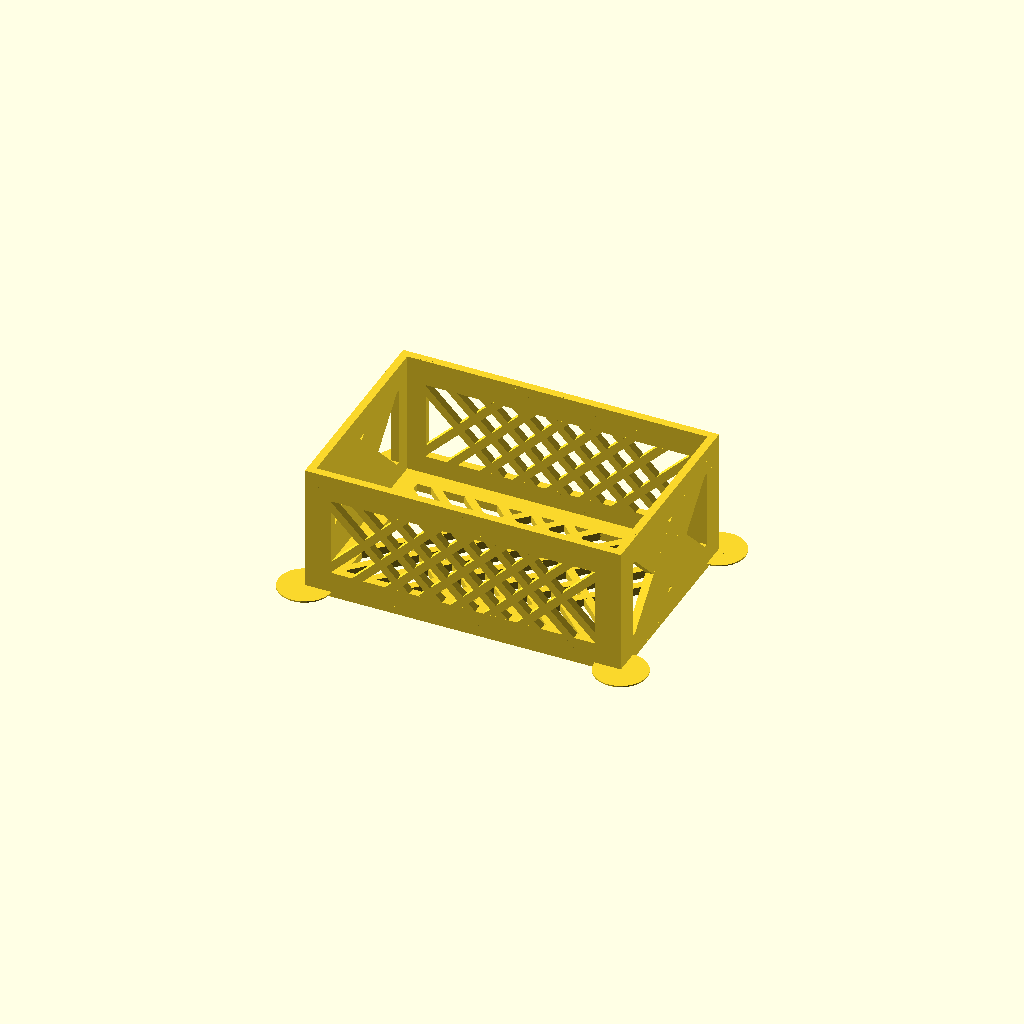
Cell 1 — every parameter at its default value.
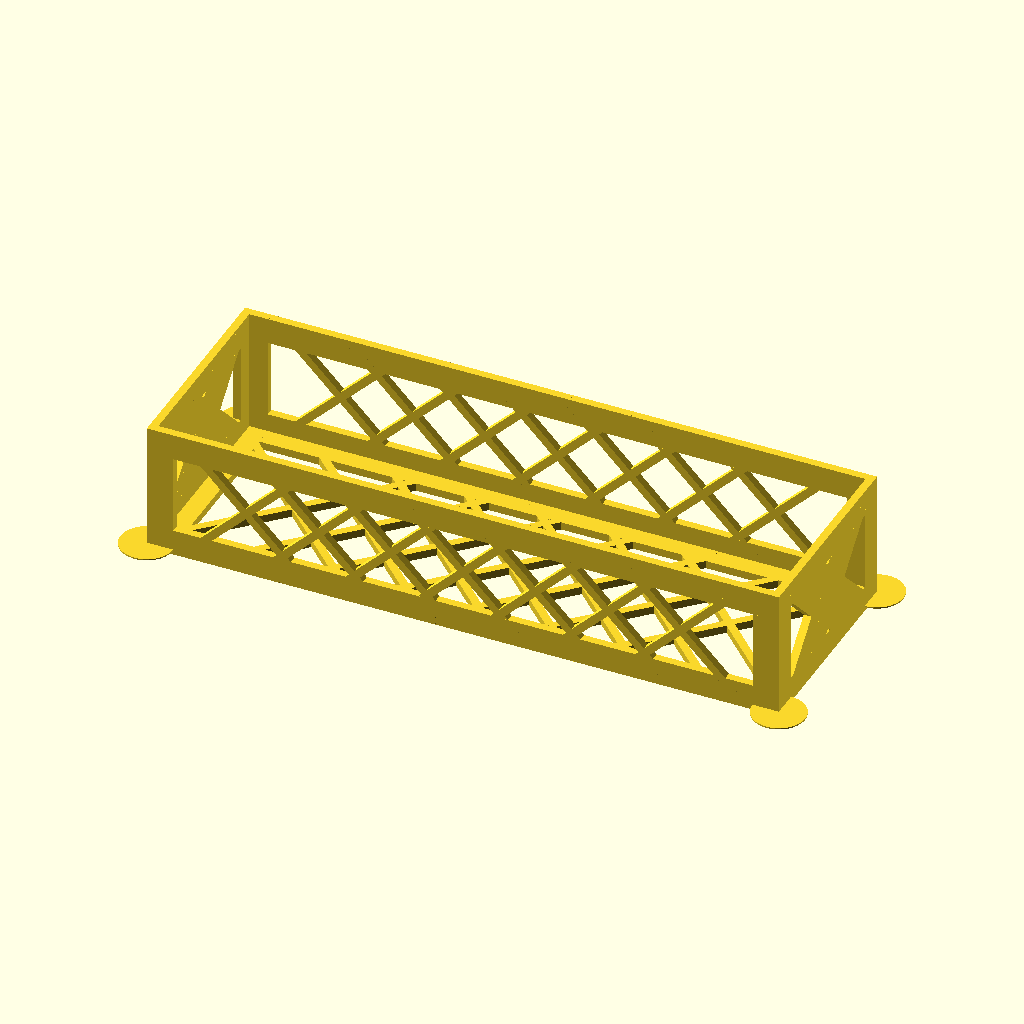
Cell 2 — box_x set to 240, the other parameters unchanged.
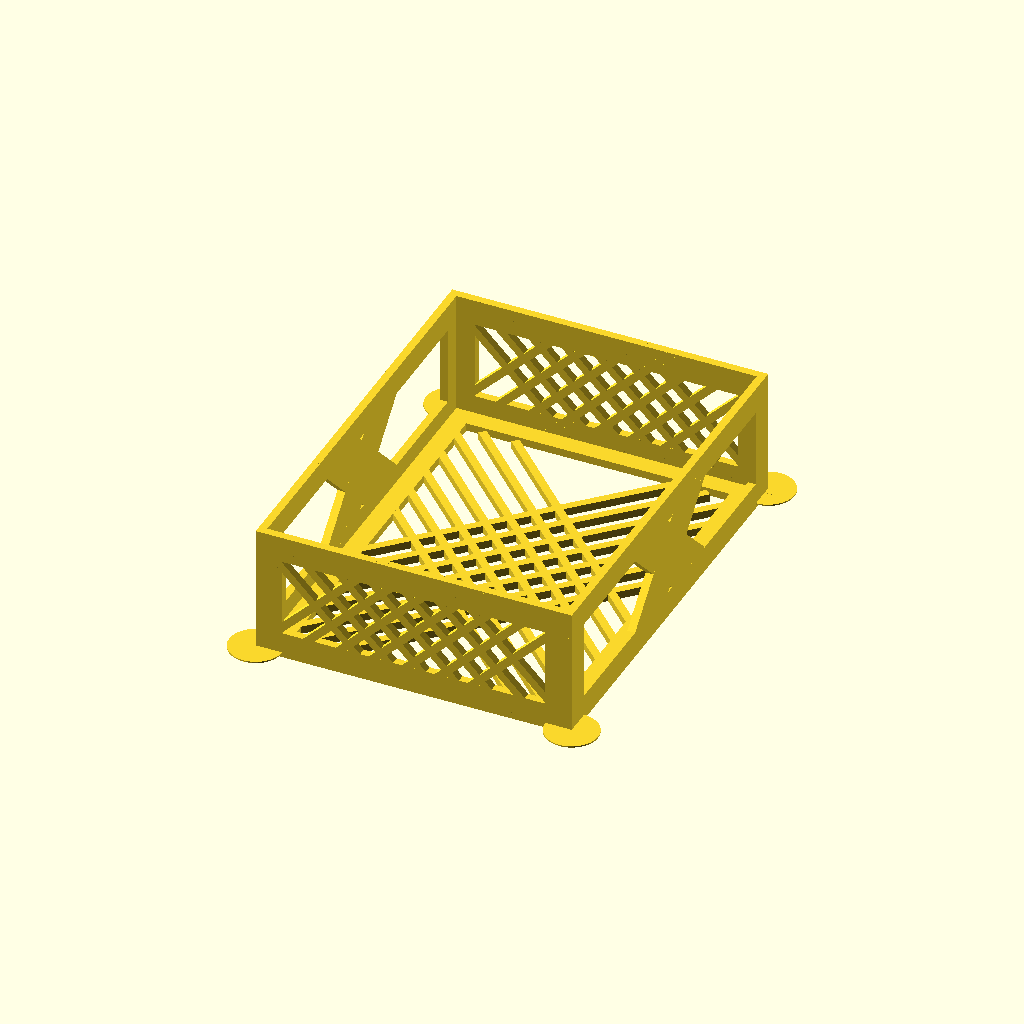
Cell 3 — box_y set to 160, the other parameters unchanged.
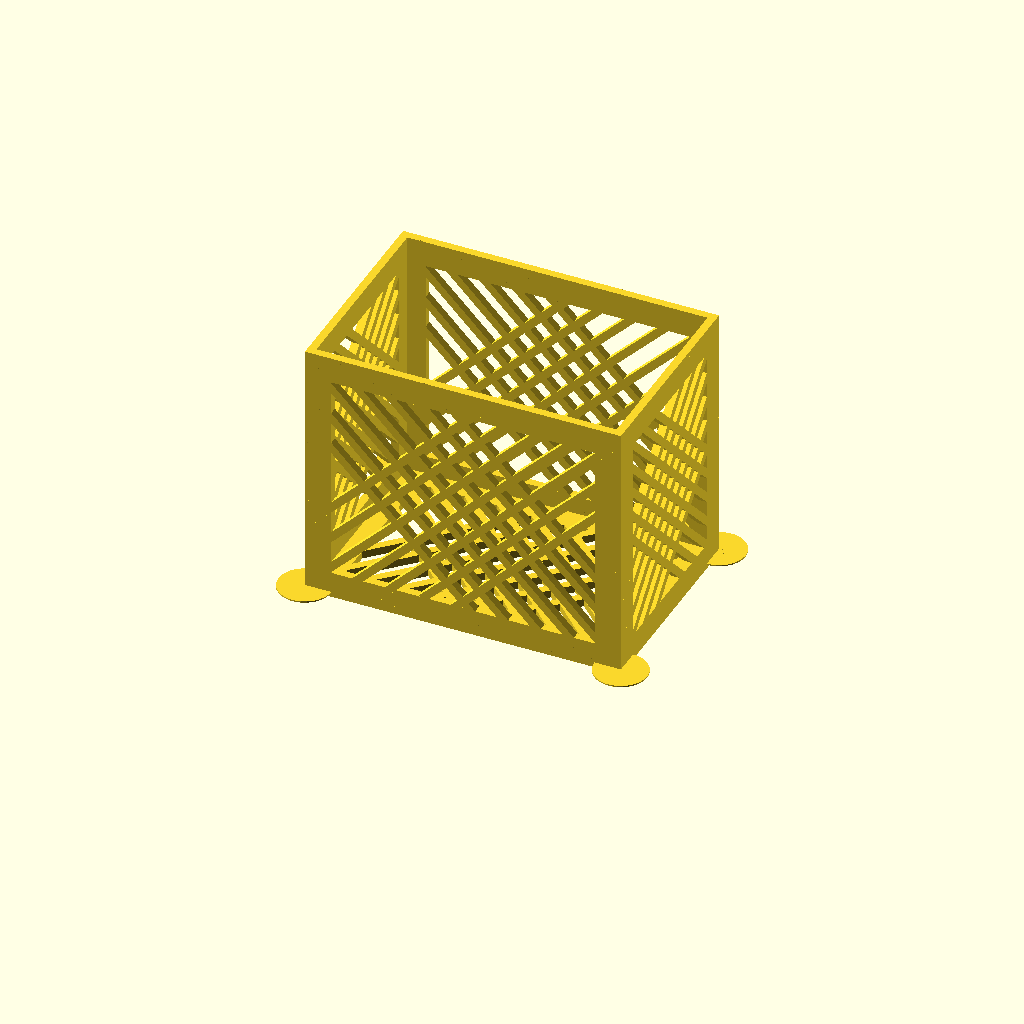
Cell 4: box_z = 100 (everything else at default).
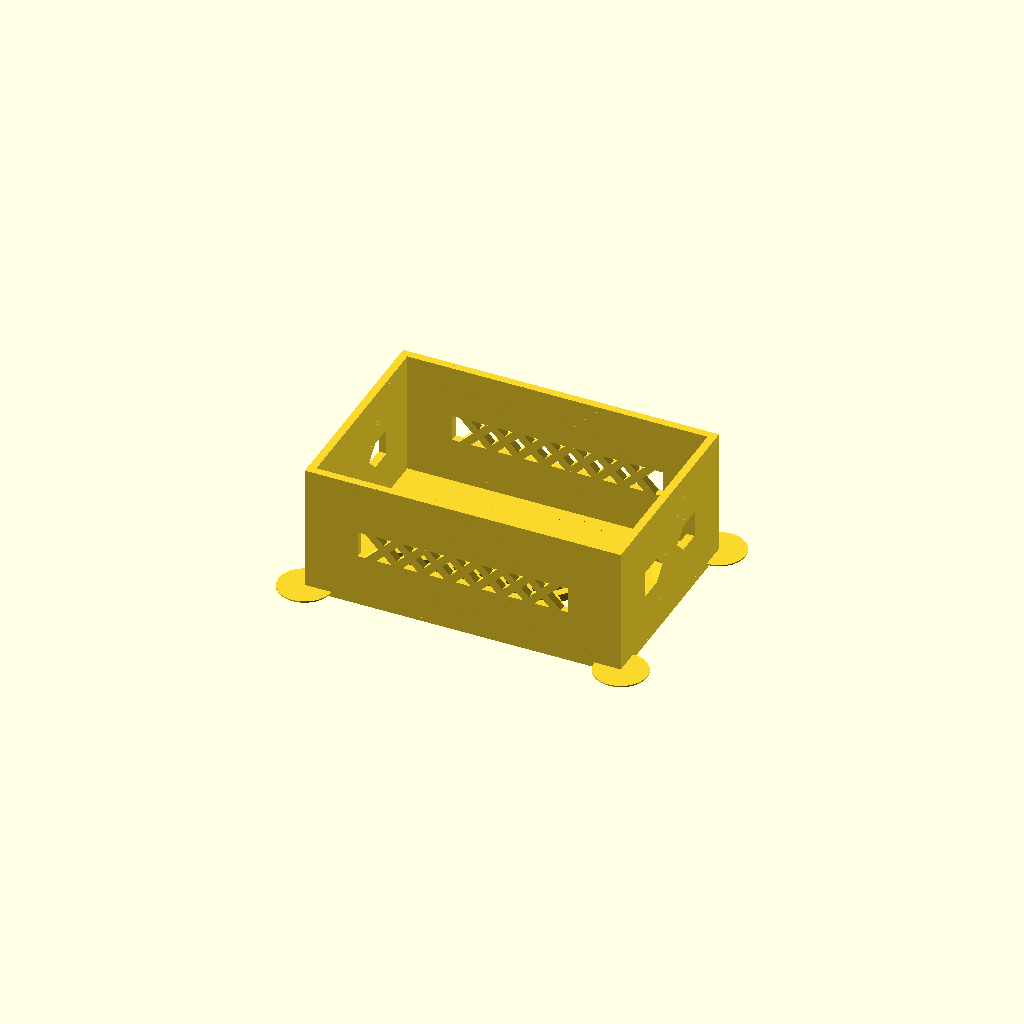
Cell 5 — frame_w set to 20, the other parameters unchanged.
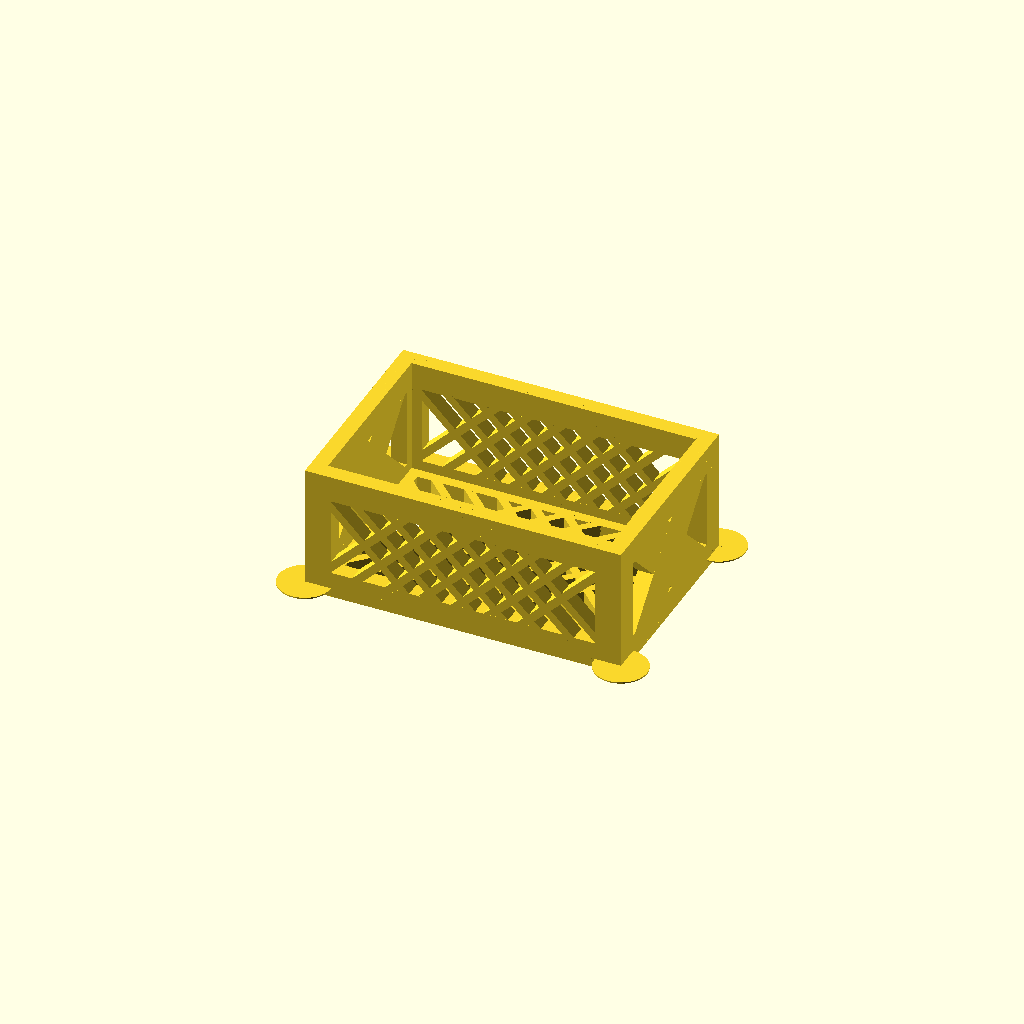
Cell 6: the same model with thickness = 6.
One fixed orthographic camera (rotation 55°, 0°, 25°; colour scheme Cornfield) for every cell.
OpenSCAD source file docs/sample_codes/lattice_box.scad:
box_x = 120;
box_y = 80;
box_z = 50;

frame_w = 10;
thickness = 3;

bottom_angle = 45;
sides_angle = 45;

pad_height = 0.5;
pad_radius = 10;

struts_number_x = 7;
struts_number_y = 7;
struts_number_z = 7;
struts_width = 3;

bo_thickness = thickness;
bo_frame = frame_w;
bo_1_struts_number = struts_number_x;
bo_1_struts_angle = bottom_angle;
bo_2_struts_number = struts_number_y;
bo_2_struts_angle = bottom_angle + 90;

le_thickness = thickness;
le_frame = frame_w;
le_1_struts_number = struts_number_z;
le_1_struts_angle = sides_angle;
le_2_struts_number = struts_number_y;
le_2_struts_angle = sides_angle + 90;

ri_thickness = thickness;
ri_frame = frame_w;
ri_1_struts_number = struts_number_z;
ri_1_struts_angle = sides_angle;
ri_2_struts_number = struts_number_y;
ri_2_struts_angle = sides_angle + 90;

fr_thickness = thickness;
fr_frame = frame_w;
fr_1_struts_number = struts_number_x;
fr_1_struts_angle = sides_angle;
fr_2_struts_number = struts_number_z;
fr_2_struts_angle = sides_angle + 90;

ba_thickness = thickness;
ba_frame = frame_w;
ba_1_struts_number = struts_number_x;
ba_1_struts_angle = sides_angle;
ba_2_struts_number = struts_number_z;
ba_2_struts_angle = sides_angle + 90;

module corner_pad(x = 0, y = 0, h = pad_height, r = pad_radius) {
    translate([x, y, h / 2]) {
        cylinder(h = h, r = r, center = true);
    }
}

module panel_pads(w = 100, d = 60, h = pad_height, r = pad_radius) {
    if (h > 0) {
        union() {
            corner_pad(x = -w / 2, y = -d / 2, h = h, r = r);
            corner_pad(x =  w / 2, y = -d / 2, h = h, r = r);
            corner_pad(x =  w / 2, y =  d / 2, h = h, r = r);
            corner_pad(x = -w / 2, y =  d / 2, h = h, r = r);
        }
    }
}

module frame_panel(w = 100, d = 60, t = 3, fw = 8) {
    union() {
        translate([0, -d / 2 + fw / 2, 0]) { cube([w, fw, t], center = true); }
        translate([0, d / 2 - fw / 2, 0]) { cube([w, fw, t], center = true); }
        translate([-w / 2 + fw / 2, 0, 0]) { cube([fw, d, t], center = true); }
        translate([w / 2 - fw / 2, 0, 0]) { cube([fw, d, t], center = true); }
    }
}

module diagonal_struts(w = 80, d = 40, t = 3, count = 5, sw = 3, angle = 45) {
    inner_diag = sqrt(w * w + d * d) + 20;
    if (count > 0) {
        intersection() {
            cube([w, d, t], center = true);
            union() {
                for (i = [1 : count]) {
                    translate([-w / 2 + i * w / (count + 1), 0, 0]) {
                        rotate([0, 0, angle]) { cube([sw, inner_diag, t], center = true); }
                    }
                }
            }
        }
    }
}

module panel_xy(w = 100, d = 60, t = 3, fw = 8, count_a = 5, angle_a = 45, count_b = 5, angle_b = 135, use_pads = 0) {
    inner_w = w - 2 * fw;
    inner_d = d - 2 * fw;
    union() {
        frame_panel(w = w, d = d, t = t, fw = fw);
        translate([0, 0, 0]) { diagonal_struts(w = inner_w, d = inner_d, t = t, count = count_a, sw = struts_width, angle = angle_a); }
        translate([0, 0, 0]) { diagonal_struts(w = inner_w, d = inner_d, t = t, count = count_b, sw = struts_width, angle = angle_b); }
        if (use_pads > 0) {
            panel_pads(w = w, d = d, h = pad_height, r = pad_radius);
        }
    }
}

module bottom_side() {
    translate([0, 0, bo_thickness / 2]) {
        panel_xy(w = box_x, d = box_y, t = bo_thickness, fw = bo_frame, count_a = bo_1_struts_number, angle_a = bo_1_struts_angle, count_b = bo_2_struts_number, angle_b = bo_2_struts_angle, use_pads = 1);
    }
}

module front_side() {
    translate([0, -box_y / 2 + fr_thickness / 2, box_z / 2]) {
        rotate([90, 0, 0]) {
            panel_xy(w = box_x, d = box_z, t = fr_thickness, fw = fr_frame, count_a = fr_1_struts_number, angle_a = fr_1_struts_angle, count_b = fr_2_struts_number, angle_b = fr_2_struts_angle, use_pads = 0);
        }
    }
}

module back_side() {
    translate([0, box_y / 2 - ba_thickness / 2, box_z / 2]) {
        rotate([90, 0, 0]) {
            panel_xy(w = box_x, d = box_z, t = ba_thickness, fw = ba_frame, count_a = ba_1_struts_number, angle_a = ba_1_struts_angle, count_b = ba_2_struts_number, angle_b = ba_2_struts_angle, use_pads = 0);
        }
    }
}

module right_side() {
    translate([box_x / 2 - ri_thickness / 2, 0, box_z / 2]) {
        rotate([0, -90, 0]) {
            panel_xy(w = box_z, d = box_y, t = ri_thickness, fw = ri_frame, count_a = ri_1_struts_number, angle_a = ri_1_struts_angle, count_b = ri_2_struts_number, angle_b = ri_2_struts_angle, use_pads = 0);
        }
    }
}

module left_side() {
    translate([-box_x / 2 + le_thickness / 2, 0, box_z / 2]) {
        rotate([0, -90, 0]) {
            panel_xy(w = box_z, d = box_y, t = le_thickness, fw = le_frame, count_a = le_1_struts_number, angle_a = le_1_struts_angle, count_b = le_2_struts_number, angle_b = le_2_struts_angle, use_pads = 0);
        }
    }
}

module lattice_box() {
    union() {
        bottom_side();
        front_side();
        back_side();
        right_side();
        left_side();
    }
}

lattice_box();
Parameter table extracted from the source (name, type, default, range or options):
box_x: number, default 120
box_y: number, default 80
box_z: number, default 50
frame_w: number, default 10
thickness: number, default 3
bottom_angle: number, default 45
sides_angle: number, default 45
pad_height: number, default 0.5
pad_radius: number, default 10
struts_number_x: number, default 7
struts_number_y: number, default 7
struts_number_z: number, default 7
struts_width: number, default 3
